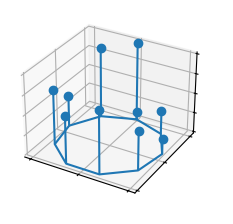

Recreate this plot in Python.
import matplotlib.pyplot as plt
import numpy as np


def ShowPlot(*args):
    plt.style.use('_mpl-gallery')

    data = [*args]
    n = len(data)
    x = np.sin(np.linspace(0, 2 * np.pi, n))
    y = np.cos(np.linspace(0, 2 * np.pi, n))
    z = [*args] #прием данных

    # Plot
    fig, ax = plt.subplots(subplot_kw={"projection": "3d"})
    ax.stem(x, y, z)

    ax.set(xticklabels=[],
           yticklabels=[],
           zticklabels=[])
    plt.show()


if __name__ == '__main__':
    dat = [1, 3, 2, 5, 8, 6, 7, 4, 9, 10]
    ShowPlot(*dat)
